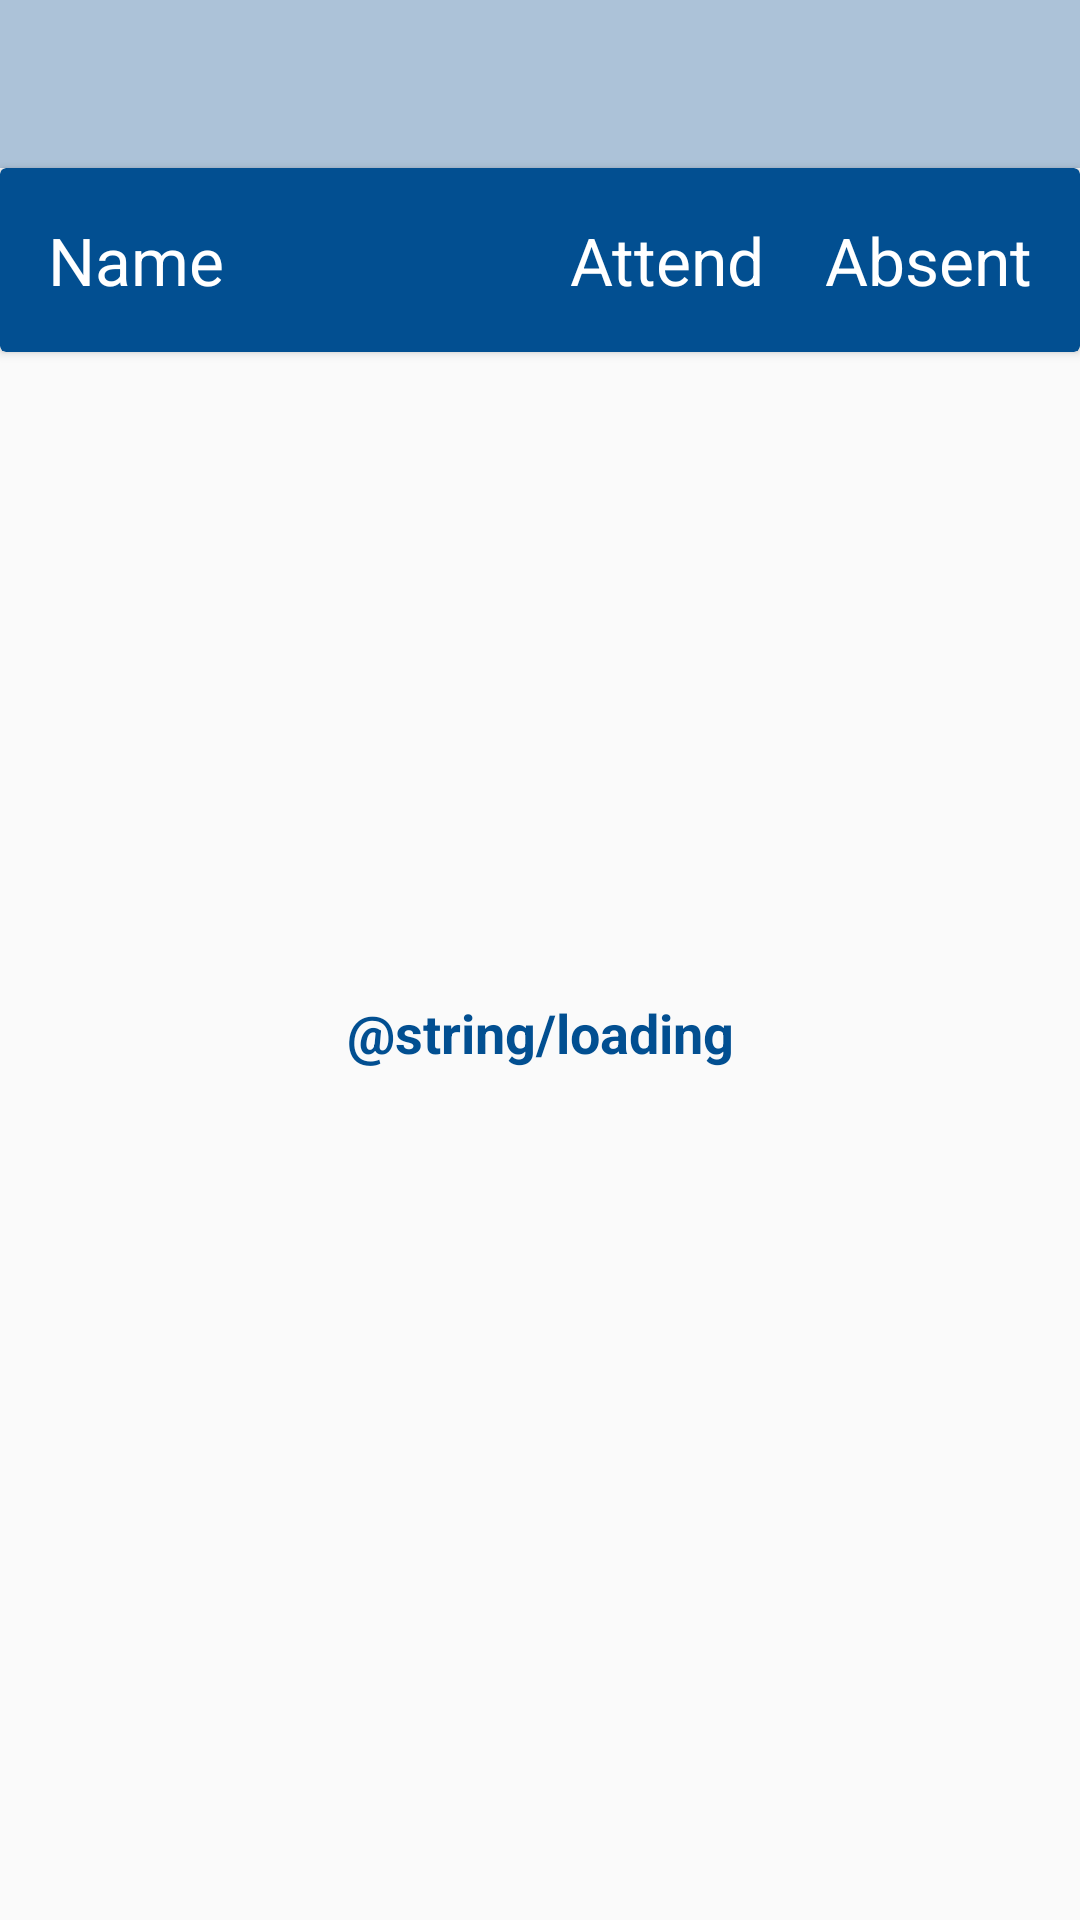

Produce the Android XML layout that renders to this screen, including the resource entries it uses.
<!-- AndroidManifest.xml: application theme AppTheme -->
<!-- res/layout/activity_attendance_demo.xml -->
<?xml version="1.0" encoding="utf-8"?>
<androidx.coordinatorlayout.widget.CoordinatorLayout xmlns:android="http://schemas.android.com/apk/res/android"
    xmlns:app="http://schemas.android.com/apk/res-auto"
    xmlns:tools="http://schemas.android.com/tools"
    android:id="@+id/parentLayout"
    android:layout_width="match_parent"
    android:layout_height="match_parent">

    <androidx.constraintlayout.widget.ConstraintLayout
        android:layout_width="match_parent"
        android:layout_height="match_parent">

        <include
            android:id="@+id/toolbar"
            layout="@layout/toolbar_main"
            android:layout_width="match_parent"
            android:layout_height="?actionBarSize"
            app:layout_constraintBottom_toBottomOf="parent"
            app:layout_constraintEnd_toEndOf="parent"
            app:layout_constraintStart_toStartOf="parent"
            app:layout_constraintTop_toTopOf="parent"
            app:layout_constraintVertical_bias="0" />


        <androidx.cardview.widget.CardView
            android:id="@+id/attendance_header_cell"
            style="@style/Widget.AppCompat.Button.Borderless.Colored"
            android:layout_width="match_parent"
            android:layout_height="wrap_content"
            android:background="@drawable/curved_shape"
            android:backgroundTint="@color/colorPrimaryDark"
            app:layout_constraintBottom_toBottomOf="parent"
            app:layout_constraintEnd_toEndOf="parent"
            app:layout_constraintHorizontal_bias="0.0"
            app:layout_constraintStart_toStartOf="parent"
            app:layout_constraintTop_toBottomOf="@id/toolbar"
            app:layout_constraintVertical_bias="0.0">

            <androidx.constraintlayout.widget.ConstraintLayout
                android:layout_width="match_parent"
                android:layout_height="match_parent">

                <TextView
                    android:id="@+id/student_name_text"
                    android:layout_width="0dp"
                    android:layout_height="wrap_content"
                    android:layout_marginStart="16dp"
                    android:layout_marginTop="16dp"
                    android:layout_marginEnd="16dp"
                    android:layout_marginBottom="16dp"
                    android:text="Name"
                    android:textAppearance="@style/TextAppearance.AppCompat.Large"
                    android:textColor="@color/white"
                    app:layout_constraintBottom_toBottomOf="parent"
                    app:layout_constraintEnd_toStartOf="@id/student_attend_count_text"
                    app:layout_constraintHorizontal_bias="0.0"
                    app:layout_constraintStart_toStartOf="parent"
                    app:layout_constraintTop_toTopOf="parent" />

                <TextView
                    android:id="@+id/student_attend_count_text"
                    android:layout_width="wrap_content"
                    android:layout_height="match_parent"
                    android:layout_marginStart="32dp"
                    android:layout_marginTop="16dp"
                    android:layout_marginEnd="20dp"
                    android:layout_marginBottom="16dp"
                    android:gravity="center"
                    android:minWidth="50dp"
                    android:text="Attend"
                    android:textAppearance="@style/TextAppearance.AppCompat.Large"
                    android:textColor="@color/white"
                    app:layout_constraintBottom_toBottomOf="parent"
                    app:layout_constraintEnd_toStartOf="@id/student_absent_count_text"
                    app:layout_constraintHorizontal_bias="1.0"
                    app:layout_constraintStart_toStartOf="parent"
                    app:layout_constraintTop_toTopOf="parent"
                    tools:ignore="HardcodedText" />

                <TextView
                    android:id="@+id/student_absent_count_text"
                    android:layout_width="wrap_content"
                    android:layout_height="match_parent"
                    android:layout_marginStart="32dp"
                    android:layout_marginTop="16dp"
                    android:layout_marginEnd="16dp"
                    android:layout_marginBottom="16dp"
                    android:gravity="center"
                    android:minWidth="50dp"
                    android:text="Absent"
                    android:textAppearance="@style/TextAppearance.AppCompat.Large"
                    android:textColor="@color/white"
                    app:layout_constraintBottom_toBottomOf="parent"
                    app:layout_constraintEnd_toEndOf="parent"
                    app:layout_constraintHorizontal_bias="1.0"
                    app:layout_constraintStart_toStartOf="parent"
                    app:layout_constraintTop_toTopOf="parent" />
            </androidx.constraintlayout.widget.ConstraintLayout>
        </androidx.cardview.widget.CardView>


        <androidx.recyclerview.widget.RecyclerView
            android:id="@+id/rv_demo_attendance"
            android:layout_width="0dp"
            android:layout_height="0dp"

            app:layout_constraintBottom_toBottomOf="parent"
            app:layout_constraintEnd_toEndOf="parent"
            app:layout_constraintStart_toStartOf="parent"
            app:layout_constraintTop_toBottomOf="@id/attendance_header_cell"
            tools:itemCount="5"
            tools:listitem="@layout/attendance_item_row" />

        <LinearLayout
            android:id="@+id/progressBar_Layout"
            android:layout_width="wrap_content"
            android:layout_height="wrap_content"
            android:layout_gravity="center"
            android:gravity="center"
            android:orientation="vertical"
            android:visibility="visible"
            app:layout_constraintBottom_toBottomOf="parent"
            app:layout_constraintEnd_toEndOf="parent"
            app:layout_constraintStart_toStartOf="parent"
            app:layout_constraintTop_toTopOf="parent">

            <ProgressBar
                android:id="@+id/loading"
                android:layout_width="wrap_content"
                android:layout_height="wrap_content" />

            <TextView
                android:id="@+id/loading_text"
                android:layout_width="wrap_content"
                android:layout_height="wrap_content"
                android:layout_gravity="center"
                android:layout_margin="8dp"
                android:gravity="center"
                android:text="@string/loading"
                android:textColor="@color/colorPrimaryDark"
                android:textSize="18sp"
                android:textStyle="bold" />
        </LinearLayout>
    </androidx.constraintlayout.widget.ConstraintLayout>
</androidx.coordinatorlayout.widget.CoordinatorLayout>
<!-- res/layout/toolbar_main.xml (included above) -->
<androidx.appcompat.widget.Toolbar xmlns:android="http://schemas.android.com/apk/res/android"
    xmlns:app="http://schemas.android.com/apk/res-auto"
    xmlns:tools="http://schemas.android.com/tools"
    android:layout_width="match_parent"
    android:layout_height="?attr/actionBarSize"
    android:background="@color/colorPrimary"

    app:popupTheme="@style/ThemeOverlay.AppCompat.Light"
    android:theme="@style/ThemeOverlay.AppCompat.Dark.ActionBar"
    tools:ignore="Overdraw">

    <ImageView
        android:layout_width="wrap_content"
        android:layout_height="match_parent"
        android:layout_gravity="center"
        android:adjustViewBounds="true"
        android:src="@drawable/logo"
        android:contentDescription="Logo" />
</androidx.appcompat.widget.Toolbar>
<!-- res/layout/attendance_item_row.xml (included above) -->
<?xml version="1.0" encoding="utf-8"?>
<androidx.cardview.widget.CardView xmlns:android="http://schemas.android.com/apk/res/android"
    xmlns:app="http://schemas.android.com/apk/res-auto"
    xmlns:tools="http://schemas.android.com/tools"

    style="@style/Widget.AppCompat.Button.Borderless.Colored"
    android:layout_width="match_parent"
    android:layout_height="wrap_content"
    app:cardBackgroundColor="@color/colorPrimaryDark"
    >

    <androidx.constraintlayout.widget.ConstraintLayout
        android:layout_width="match_parent"
        android:layout_height="match_parent"
        android:layout_marginBottom="1dp"
        android:background="@color/colorAccent2">
        <TextView
            android:id="@+id/student_name_text"
            android:layout_width="0dp"
            android:layout_height="wrap_content"
            android:layout_marginStart="16dp"
            android:layout_marginTop="16dp"
            android:layout_marginEnd="16dp"
            android:textColor="@color/white"
            android:layout_marginBottom="16dp"
            android:textAppearance="@style/TextAppearance.AppCompat.Large"
            app:layout_constraintBottom_toBottomOf="parent"
            app:layout_constraintEnd_toStartOf="@id/student_attend_count_text"
            app:layout_constraintHorizontal_bias="0.0"
            app:layout_constraintStart_toStartOf="parent"
            app:layout_constraintTop_toTopOf="parent"
            tools:text="student" />

        <TextView
            android:id="@+id/student_attend_count_text"
            android:layout_width="wrap_content"
            android:layout_height="match_parent"
            android:layout_marginStart="32dp"
            android:layout_marginTop="16dp"
            android:layout_marginEnd="32dp"
            android:layout_marginBottom="16dp"
            android:textColor="@color/white"
            android:gravity="center"
            android:minWidth="50dp"
            android:textAppearance="@style/TextAppearance.AppCompat.Large"
            app:layout_constraintBottom_toBottomOf="parent"
            app:layout_constraintEnd_toStartOf="@id/student_absent_count_text"
            app:layout_constraintHorizontal_bias="1.0"
            app:layout_constraintStart_toStartOf="parent"
            app:layout_constraintTop_toTopOf="parent"
            tools:text="5" />
    <TextView
            android:id="@+id/student_absent_count_text"
            android:layout_width="wrap_content"
            android:layout_height="match_parent"
            android:layout_marginStart="32dp"
            android:layout_marginTop="16dp"
            android:layout_marginEnd="32dp"
            android:layout_marginBottom="16dp"
        android:textColor="@color/white"

            android:gravity="center"
            android:minWidth="50dp"
            android:textAppearance="@style/TextAppearance.AppCompat.Large"
            app:layout_constraintBottom_toBottomOf="parent"
            app:layout_constraintEnd_toEndOf="parent"
            app:layout_constraintHorizontal_bias="1.0"
            app:layout_constraintStart_toStartOf="parent"
            app:layout_constraintTop_toTopOf="parent"
            tools:text="5" />
    </androidx.constraintlayout.widget.ConstraintLayout>
</androidx.cardview.widget.CardView>
<!-- resources referenced by this layout -->
<resources>
  <color name="colorAccent2">#5386B4</color>
  <color name="colorPrimary">#ACC2D8</color>
  <color name="colorPrimaryDark">#024F91</color>
  <color name="white">#FFFFFF</color>
  <!-- drawable curved_shape (drawable) -->
  <?xml version="1.0" encoding="utf-8"?>
  <shape xmlns:android="http://schemas.android.com/apk/res/android"
      android:shape="rectangle">
      <solid android:color="@color/colorAccent2" />
      <corners
          android:bottomRightRadius="200dp"
          android:topRightRadius="50dp" />
      <size
          android:width="150dp"
          android:height="50dp" />
  </shape>
  <style name="AppTheme" parent="Theme.AppCompat.Light.NoActionBar">
          
          <item name="colorPrimary">@color/colorPrimary</item>
          <item name="colorPrimaryDark">@color/colorPrimaryDark</item>
          <item name="colorAccent">@color/colorAccent</item>
      </style>
  <color name="colorAccent">#F77A2F</color>
</resources>
